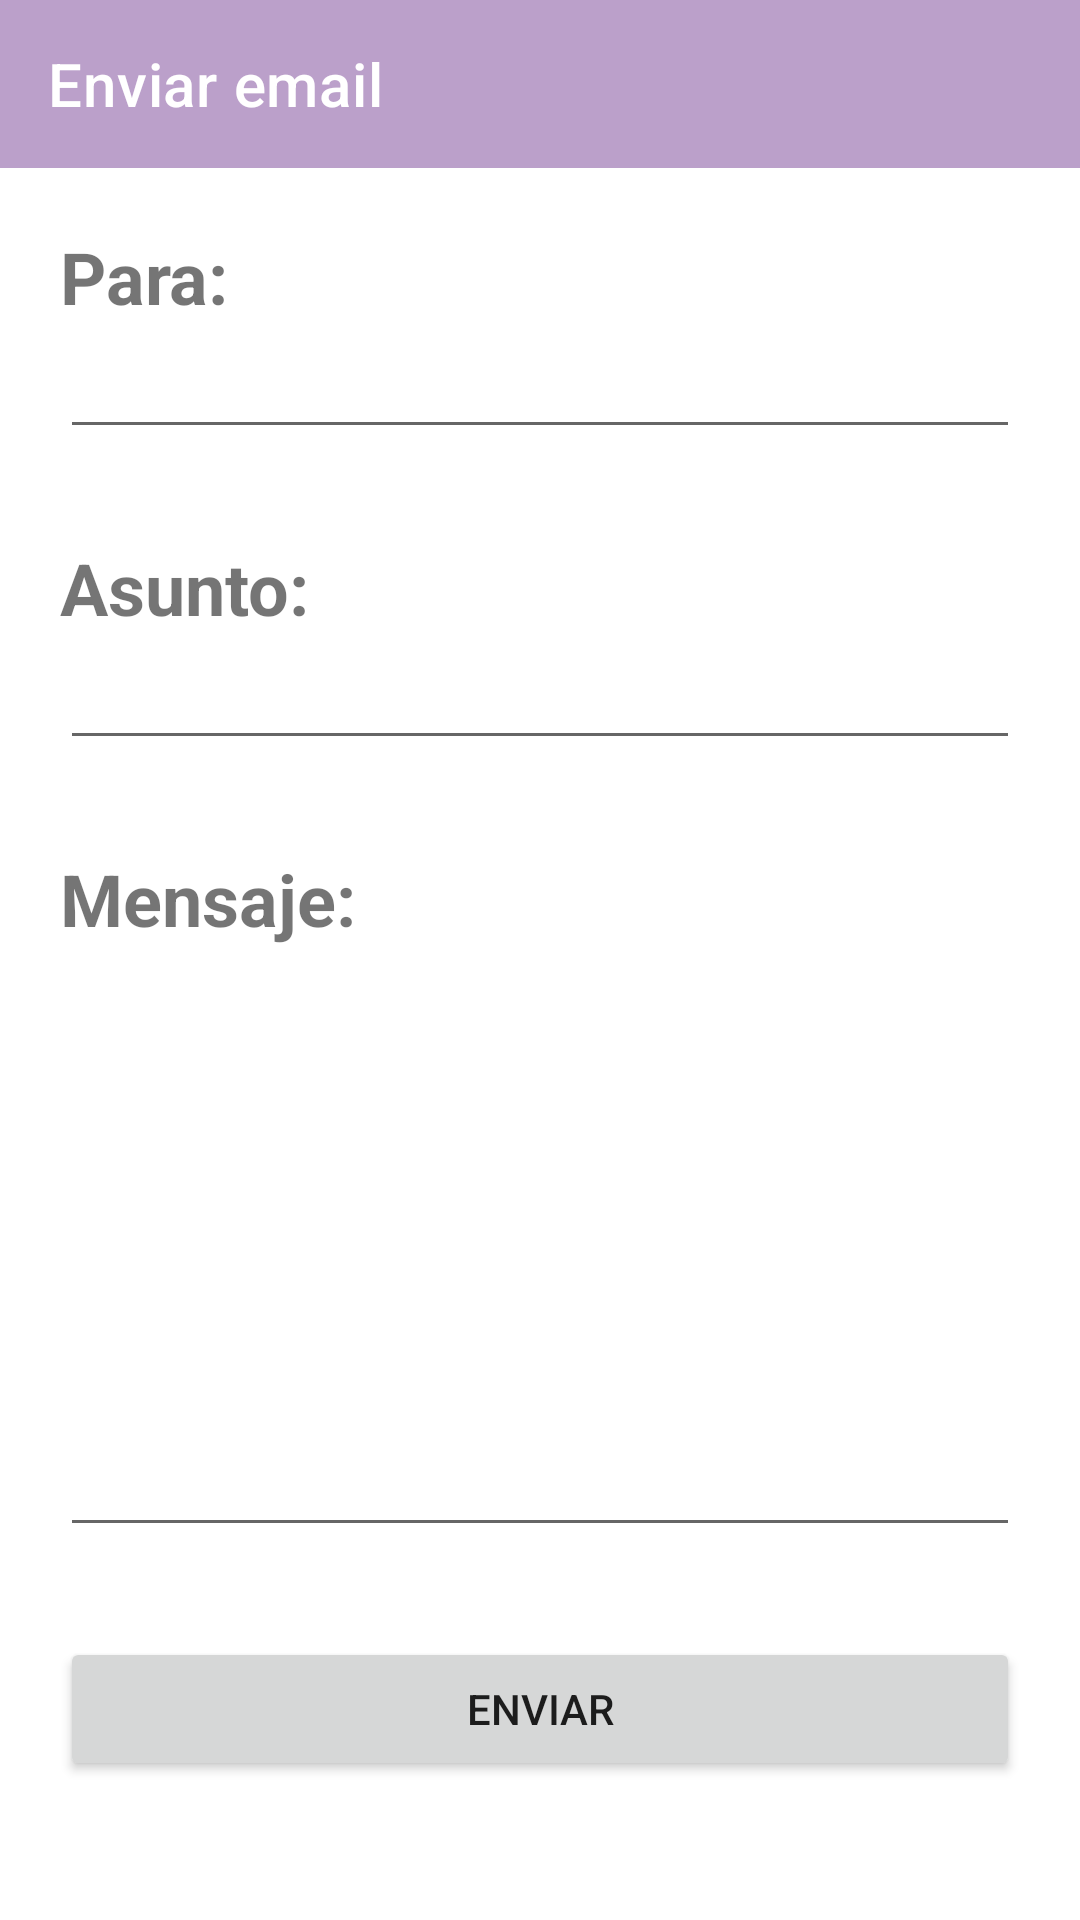

Reconstruct the res/layout file that produces this screen, plus the resources it refers to.
<!-- AndroidManifest.xml: application theme Theme.GroupnChat -->
<!-- res/layout/activity_email.xml -->
<?xml version="1.0" encoding="utf-8"?>
<androidx.constraintlayout.widget.ConstraintLayout xmlns:android="http://schemas.android.com/apk/res/android"
    xmlns:app="http://schemas.android.com/apk/res-auto"
    xmlns:tools="http://schemas.android.com/tools"
    android:layout_width="match_parent"
    android:layout_height="match_parent"
    tools:context=".EmailActivity">

    <com.google.android.material.appbar.AppBarLayout
        android:id="@+id/appbar_grupo"
        android:layout_width="match_parent"
        android:layout_height="wrap_content"
        app:layout_constraintEnd_toEndOf="parent"
        app:layout_constraintTop_toTopOf="parent">

        <androidx.appcompat.widget.Toolbar
            android:id="@+id/tb_group_name"
            android:layout_width="match_parent"
            android:layout_height="wrap_content"
            app:title="Enviar email"
            app:titleTextColor="@color/white" />

    </com.google.android.material.appbar.AppBarLayout>

    <androidx.constraintlayout.widget.ConstraintLayout
        android:layout_width="match_parent"
        android:layout_height="0dp"
        android:padding="20dp"
        app:layout_constraintBottom_toBottomOf="parent"
        app:layout_constraintTop_toBottomOf="@+id/appbar_grupo"
        app:layout_constraintVertical_bias="0.0"
        tools:layout_editor_absoluteX="-30dp">

        <TextView
            android:id="@+id/textView3"
            android:layout_width="wrap_content"
            android:layout_height="wrap_content"
            android:text="Para:"
            android:textSize="24sp"
            android:textStyle="bold"
            app:layout_constraintStart_toStartOf="parent"
            app:layout_constraintTop_toTopOf="parent" />

        <TextView
            android:id="@+id/textView4"
            android:layout_width="wrap_content"
            android:layout_height="wrap_content"
            android:layout_marginTop="30dp"
            android:text="Asunto:"
            android:textSize="24sp"
            android:textStyle="bold"
            app:layout_constraintStart_toStartOf="parent"
            app:layout_constraintTop_toBottomOf="@+id/txt_email" />

        <TextView
            android:id="@+id/textView5"
            android:layout_width="wrap_content"
            android:layout_height="wrap_content"
            android:layout_marginTop="30dp"
            android:text="Mensaje:"
            android:textSize="24sp"
            android:textStyle="bold"
            app:layout_constraintStart_toStartOf="parent"
            app:layout_constraintTop_toBottomOf="@+id/txt_asunto" />

        <EditText
            android:id="@+id/txt_email"
            android:layout_width="0dp"
            android:layout_height="wrap_content"
            android:ems="10"
            android:inputType="textEmailAddress"
            app:layout_constraintEnd_toEndOf="parent"
            app:layout_constraintStart_toStartOf="parent"
            app:layout_constraintTop_toBottomOf="@+id/textView3" />

        <EditText
            android:id="@+id/txt_asunto"
            android:layout_width="0dp"
            android:layout_height="wrap_content"
            android:ems="10"
            android:inputType="textPersonName"
            app:layout_constraintEnd_toEndOf="parent"
            app:layout_constraintStart_toStartOf="parent"
            app:layout_constraintTop_toBottomOf="@+id/textView4" />

        <EditText
            android:id="@+id/txt_email_contenido"
            android:layout_width="0dp"
            android:layout_height="200dp"
            android:ems="10"
            android:gravity="start|top"
            android:inputType="textMultiLine"
            app:layout_constraintEnd_toEndOf="parent"
            app:layout_constraintStart_toStartOf="parent"
            app:layout_constraintTop_toBottomOf="@+id/textView5" />

        <Button
            android:id="@+id/btn_enviar_email"
            android:layout_width="0dp"
            android:layout_height="wrap_content"
            android:layout_marginTop="30dp"
            android:text="Enviar"
            app:layout_constraintEnd_toEndOf="parent"
            app:layout_constraintStart_toStartOf="parent"
            app:layout_constraintTop_toBottomOf="@+id/txt_email_contenido" />

    </androidx.constraintlayout.widget.ConstraintLayout>

</androidx.constraintlayout.widget.ConstraintLayout>
<!-- resources referenced by this layout -->
<resources>
  <color name="white">#FFFFFFFF</color>
  <style name="Theme.GroupnChat" parent="Theme.MaterialComponents.DayNight.NoActionBar">
          
          <item name="colorPrimary">@color/redsito</item>
          <item name="colorPrimaryVariant">@color/red_wine</item>
          <item name="colorOnPrimary">@color/white</item>
          
          <item name="colorSecondary">@color/yellow</item>
          <item name="colorSecondaryVariant">@color/mustard</item>
          <item name="colorOnSecondary">@color/black</item>
          
          <item name="android:statusBarColor" tools:targetApi="l">?attr/colorPrimaryVariant</item>
          
      </style>
  <color name="redsito">#BBA0CA</color>
  <color name="red_wine">#8F62A7</color>
  <color name="yellow">#54B6A5</color>
  <color name="mustard">#3D8F81</color>
  <color name="black">#FF000000</color>
</resources>
